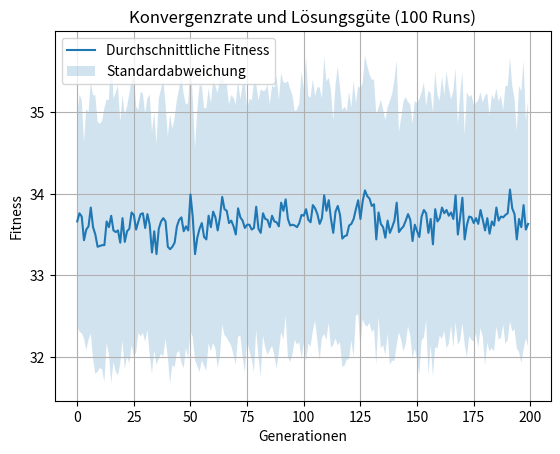

Source code (Python):
import random
import matplotlib.pyplot as plt
import numpy as np

POPULATION_SIZE = 100
GENOME_LENGTH = 50
MUTATION_RATE = 0.1
GENERATIONS = 200

def initialize_population():
    return [[random.randint(0, 1) for _ in range(GENOME_LENGTH)] for _ in range(POPULATION_SIZE)]

def fitness(individual):
    return sum(individual)

def select_parents(population, fitness_scores):
    parents = []
    for _ in range(2):
        parents.append(random.choice(population))
    return parents

def crossover(parent1, parent2):
    point = random.randint(1, GENOME_LENGTH - 1)
    child1 = parent1[:point] + parent2[point:]
    child2 = parent2[:point] + parent1[point:]
    return child1, child2

def mutate(individual):
    for i in range(len(individual)):
        if random.random() < MUTATION_RATE:
            individual[i] = 1 - individual[i]
    return individual

def evolutionary_algorithm():
    population = initialize_population()
    best_fitness_per_generation = []

    for generation in range(GENERATIONS):
        fitness_scores = {tuple(ind): fitness(ind) for ind in population}

        best_individual = max(population, key=lambda ind: fitness_scores[tuple(ind)])
        best_fitness = fitness_scores[tuple(best_individual)]
        best_fitness_per_generation.append(best_fitness)

        if best_fitness == GENOME_LENGTH:
            break

        new_population = []
        while len(new_population) < POPULATION_SIZE:
            parents = select_parents(population, fitness_scores)
            child1, child2 = crossover(parents[0], parents[1])
            new_population.append(mutate(child1))
            new_population.append(mutate(child2))

        population = new_population[:POPULATION_SIZE]

    return best_fitness_per_generation

def run_multiple_times(algorithm, runs=100):
    results = [algorithm() for _ in range(runs)]
    max_generations = max(len(run) for run in results)
    padded_results = [run + [run[-1]] * (max_generations - len(run)) for run in results]
    return np.array(padded_results)

all_runs = run_multiple_times(evolutionary_algorithm, runs=100)
average_fitness = np.mean(all_runs, axis=0)
std_dev_fitness = np.std(all_runs, axis=0)

generations = range(average_fitness.shape[0])
plt.plot(generations, average_fitness, label="Durchschnittliche Fitness")
plt.fill_between(generations, average_fitness - std_dev_fitness, average_fitness + std_dev_fitness, alpha=0.2, label="Standardabweichung")
plt.title("Konvergenzrate und Lösungsgüte (100 Runs)")
plt.xlabel("Generationen")
plt.ylabel("Fitness")
plt.legend()
plt.grid(True)
plt.show()
